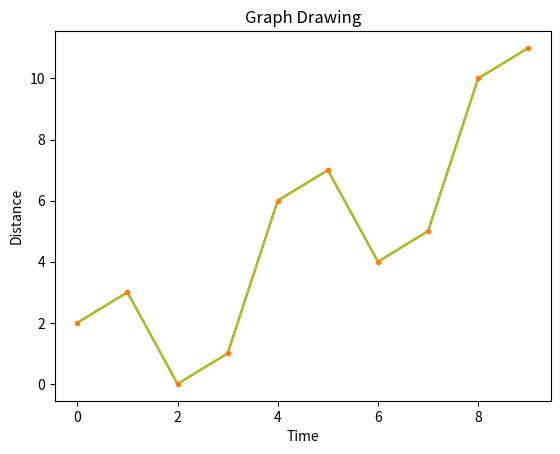

Write Python code to recreate this figure.
import numpy as np

import matplotlib.pyplot as plt 

x = np.arange(0,10) 
y = x ^ 2
print(x)
print(y)


#Simple Plot
#plt.plot(x,y)
#plt.show()

##label the axis
#Labeling the Axes and Title
plt.title("Graph Drawing") 
plt.xlabel("Time") 
plt.ylabel("Distance") 
#Simple Plot
plt.plot(x,y)
#plt.show()

#save the graph 
#plt.savefig('out.pdf', format='pdf')



#format and color
# Formatting the line colors
plt.plot(x,y,'y')
# Formatting the line type  
plt.plot(x,y,'.')
plt.show()













